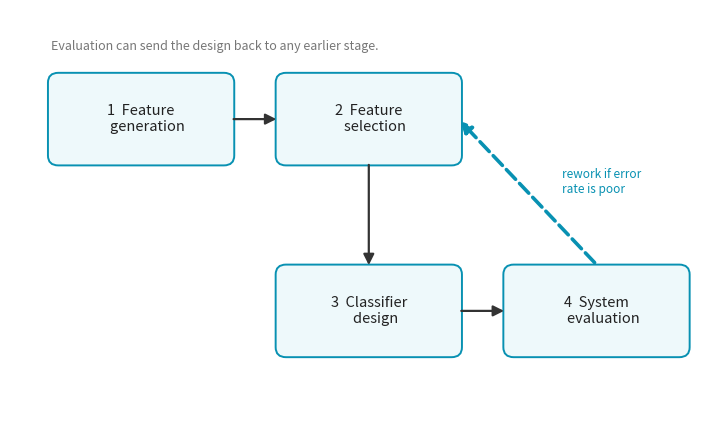

Write Python code to recreate this figure. (Note: this script raises an exception after producing the figure.)
"""Lecture 01, Figure 3: the four-stage design loop with a feedback arrow.

Labels are English so the figure can be reused without font issues.
"""
import matplotlib.pyplot as plt
from matplotlib.patches import FancyArrowPatch, FancyBboxPatch

fig, ax = plt.subplots(figsize=(7.2, 4.4))
ax.set_xlim(0, 10)
ax.set_ylim(0, 6.2)
ax.axis("off")

boxes = {
    "gen": (0.6, 3.9, "1  Feature\n    generation"),
    "sel": (3.9, 3.9, "2  Feature\n    selection"),
    "des": (3.9, 1.0, "3  Classifier\n    design"),
    "eva": (7.2, 1.0, "4  System\n    evaluation"),
}
W, H = 2.6, 1.3
centers = {}
for key, (x, y, label) in boxes.items():
    box = FancyBboxPatch((x, y), W, H, boxstyle="round,pad=0.05,rounding_size=0.15",
                         linewidth=1.4, edgecolor="#0891b2", facecolor="#eef9fb")
    ax.add_patch(box)
    ax.text(x + W / 2, y + H / 2, label, ha="center", va="center", fontsize=10.5, color="#222222")
    centers[key] = (x + W / 2, y + H / 2)

def arrow(p, q, **kw):
    ax.add_patch(FancyArrowPatch(p, q, arrowstyle="-|>", mutation_scale=16, **kw))

arrow((centers["gen"][0] + W / 2, centers["gen"][1]), (centers["sel"][0] - W / 2, centers["sel"][1]),
      color="#333333", lw=1.6)
arrow((centers["sel"][0], centers["sel"][1] - H / 2), (centers["des"][0], centers["des"][1] + H / 2),
      color="#333333", lw=1.6)
arrow((centers["des"][0] + W / 2, centers["des"][1]), (centers["eva"][0] - W / 2, centers["eva"][1]),
      color="#333333", lw=1.6)

# feedback: evaluation -> feature selection (thick dashed) and -> feature generation (thin dashed)
arrow((8.5, 2.35), (6.5, 4.55), color="#0891b2", lw=2.6, linestyle="--")
ax.text(8.0, 3.6, "rework if error\nrate is poor", fontsize=8.5, color="#0891b2", ha="left", va="center")
ax.text(0.6, 5.6, "Evaluation can send the design back to any earlier stage.", fontsize=9, color="#777777", ha="left")

fig.tight_layout()
fig.savefig("assets/figures/lec01_fig3.png", dpi=200)
print("saved assets/figures/lec01_fig3.png")
